Photos from the image-classification dataset "data_processed" in the GitHub repository 1Line25/Brain-Tumor-Detection-AI. Its 4 classes are: glioma tumor, meningioma tumor, no tumor, pituitary tumor.

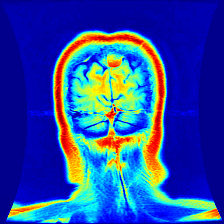
Label: meningioma tumor

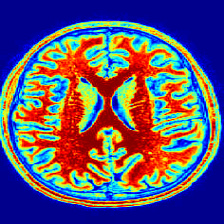
Label: no tumor

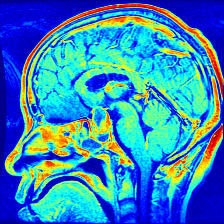
Label: pituitary tumor

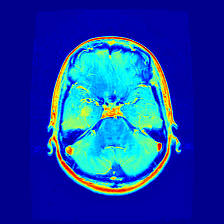
Label: glioma tumor

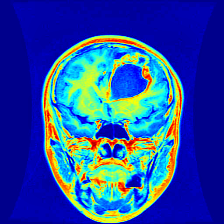
Label: glioma tumor

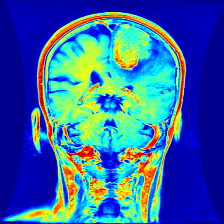
Label: meningioma tumor
